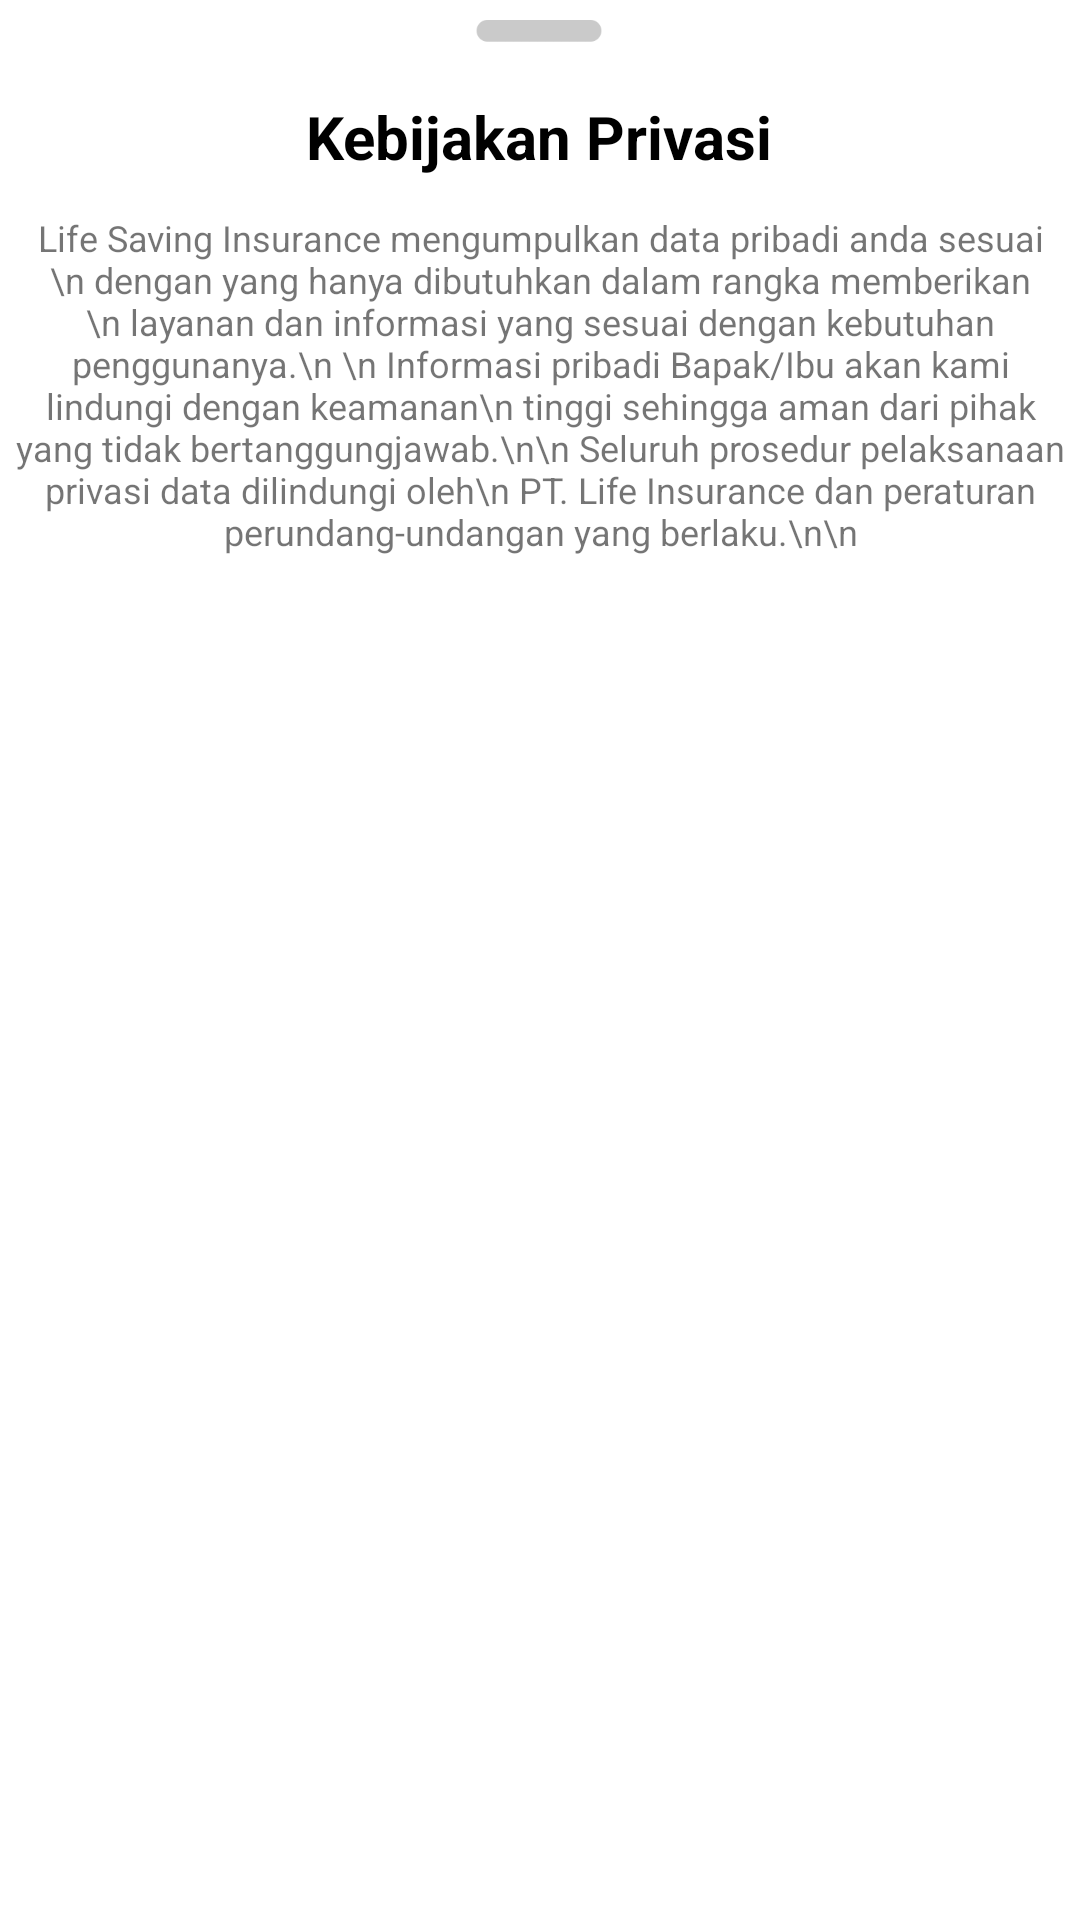

Here is an Android app screen rendered from its layout file. Give the layout XML and the strings, colors and styles it references.
<!-- AndroidManifest.xml: application theme Theme.APKNewInsurance -->
<!-- res/layout/modal_content_privacy.xml -->
<?xml version="1.0" encoding="utf-8"?>
<androidx.constraintlayout.widget.ConstraintLayout
    xmlns:android="http://schemas.android.com/apk/res/android"
    xmlns:app="http://schemas.android.com/apk/res-auto"
    xmlns:tools="http://schemas.android.com/tools"
    android:layout_width="match_parent"
    android:layout_height="match_parent">

    <TextView
        android:id="@+id/textView2"
        android:layout_width="wrap_content"
        android:layout_height="wrap_content"
        android:layout_marginTop="32dp"
        android:text="Kebijakan Privasi"
        android:textColor="@color/black"
        android:textSize="20dp"
        android:textStyle="bold"
        app:layout_constraintEnd_toEndOf="parent"
        app:layout_constraintHorizontal_bias="0.498"
        app:layout_constraintStart_toStartOf="parent"
        app:layout_constraintTop_toTopOf="parent" />

    <ImageView
        android:id="@+id/imageView4"
        android:layout_width="wrap_content"
        android:layout_height="15dp"
        android:layout_marginTop="3dp"
        app:layout_constraintEnd_toEndOf="parent"
        app:layout_constraintHorizontal_bias="0.497"
        app:layout_constraintStart_toStartOf="parent"
        app:layout_constraintTop_toTopOf="parent"
        app:srcCompat="@drawable/dash_slider" />

    <TextView
        android:id="@+id/textView11"
        android:layout_width="wrap_content"
        android:layout_height="wrap_content"
        android:layout_marginTop="12dp"
        android:text="Life Saving Insurance mengumpulkan data pribadi anda sesuai \n dengan yang hanya dibutuhkan dalam rangka memberikan \n layanan dan informasi yang sesuai dengan kebutuhan penggunanya.\n \n Informasi pribadi Bapak/Ibu akan kami lindungi dengan keamanan\n tinggi sehingga aman dari pihak yang tidak bertanggungjawab.\n\n Seluruh prosedur pelaksanaan privasi data dilindungi oleh\n PT. Life Insurance dan peraturan perundang-undangan yang berlaku.\n\n"
        android:textAlignment="center"
        android:textSize="12dp"
        app:layout_constraintEnd_toEndOf="parent"
        app:layout_constraintStart_toStartOf="parent"
        app:layout_constraintTop_toBottomOf="@+id/textView2" />
</androidx.constraintlayout.widget.ConstraintLayout>
<!-- resources referenced by this layout -->
<resources>
  <color name="black">#FF000000</color>
  <!-- drawable dash_slider: png bitmap (drawable-v24, 2948 bytes) -->
  <style name="Theme.APKNewInsurance" parent="Theme.MaterialComponents.DayNight.NoActionBar">
          
          <item name="colorPrimary">@color/purple_500</item>
          <item name="colorPrimaryVariant">@color/purple_700</item>
          <item name="colorOnPrimary">@color/white</item>
          
          <item name="colorSecondary">@color/teal_200</item>
          <item name="colorSecondaryVariant">@color/teal_700</item>
          <item name="colorOnSecondary">@color/black</item>
          
          <item name="android:statusBarColor" tools:targetApi="l">?attr/colorPrimaryVariant</item>
          
      </style>
  <color name="purple_500">#FF6200EE</color>
  <color name="purple_700">#FF3700B3</color>
  <color name="white">#FFFFFFFF</color>
  <color name="teal_200">#FF03DAC5</color>
  <color name="teal_700">#FF018786</color>
</resources>
